3-way image classification set "JetRacer" from GitHub (nhanhqq/JetRacer); label vocabulary: go straight, turn left, turn right.

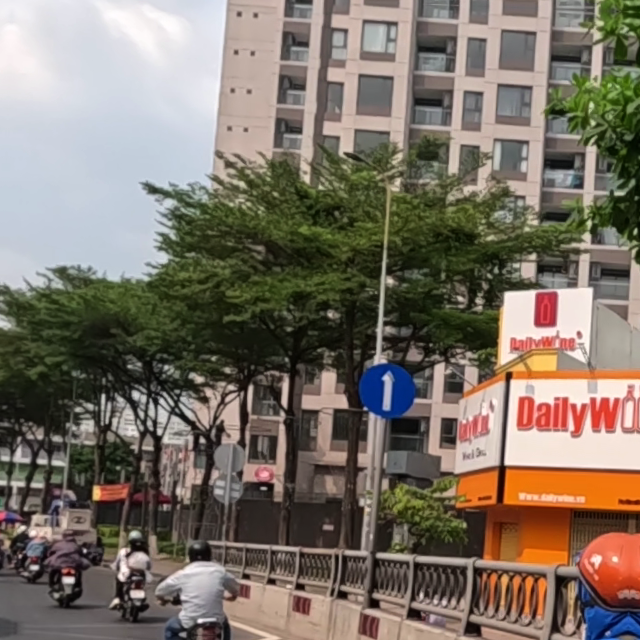
Label: go straight

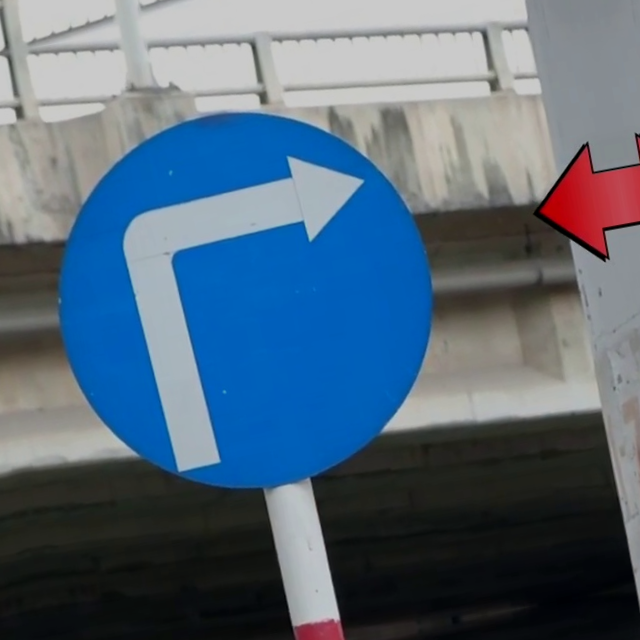
Label: turn right

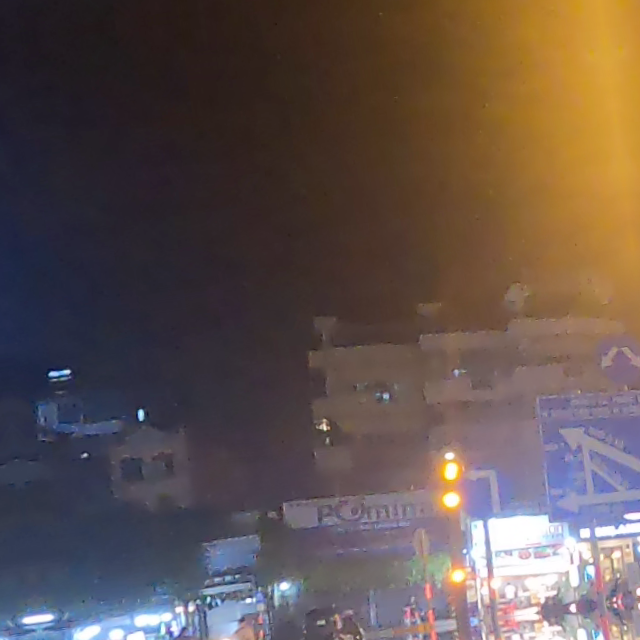
Label: turn left

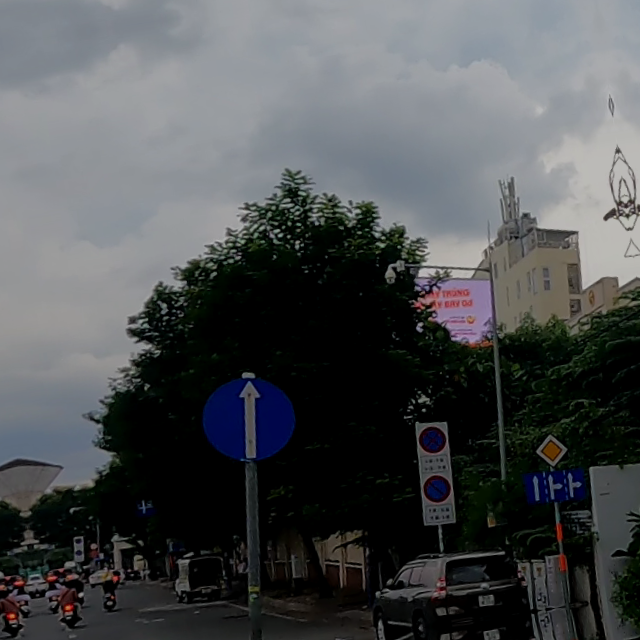
Label: go straight

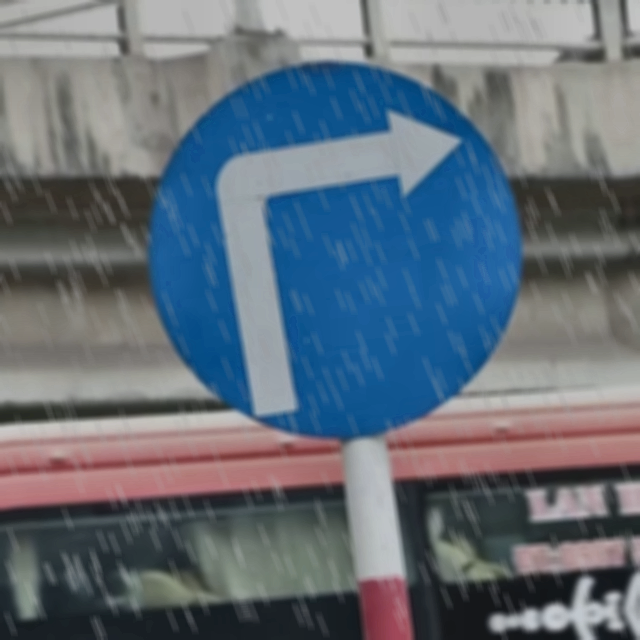
Label: turn right

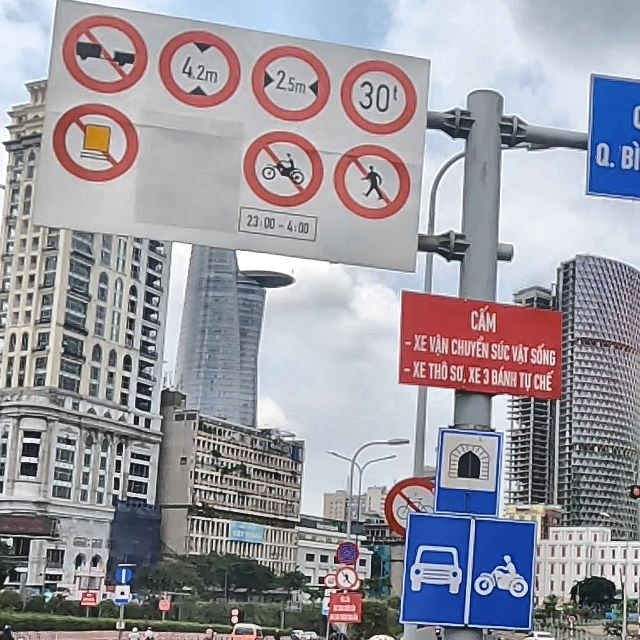
Label: turn left
